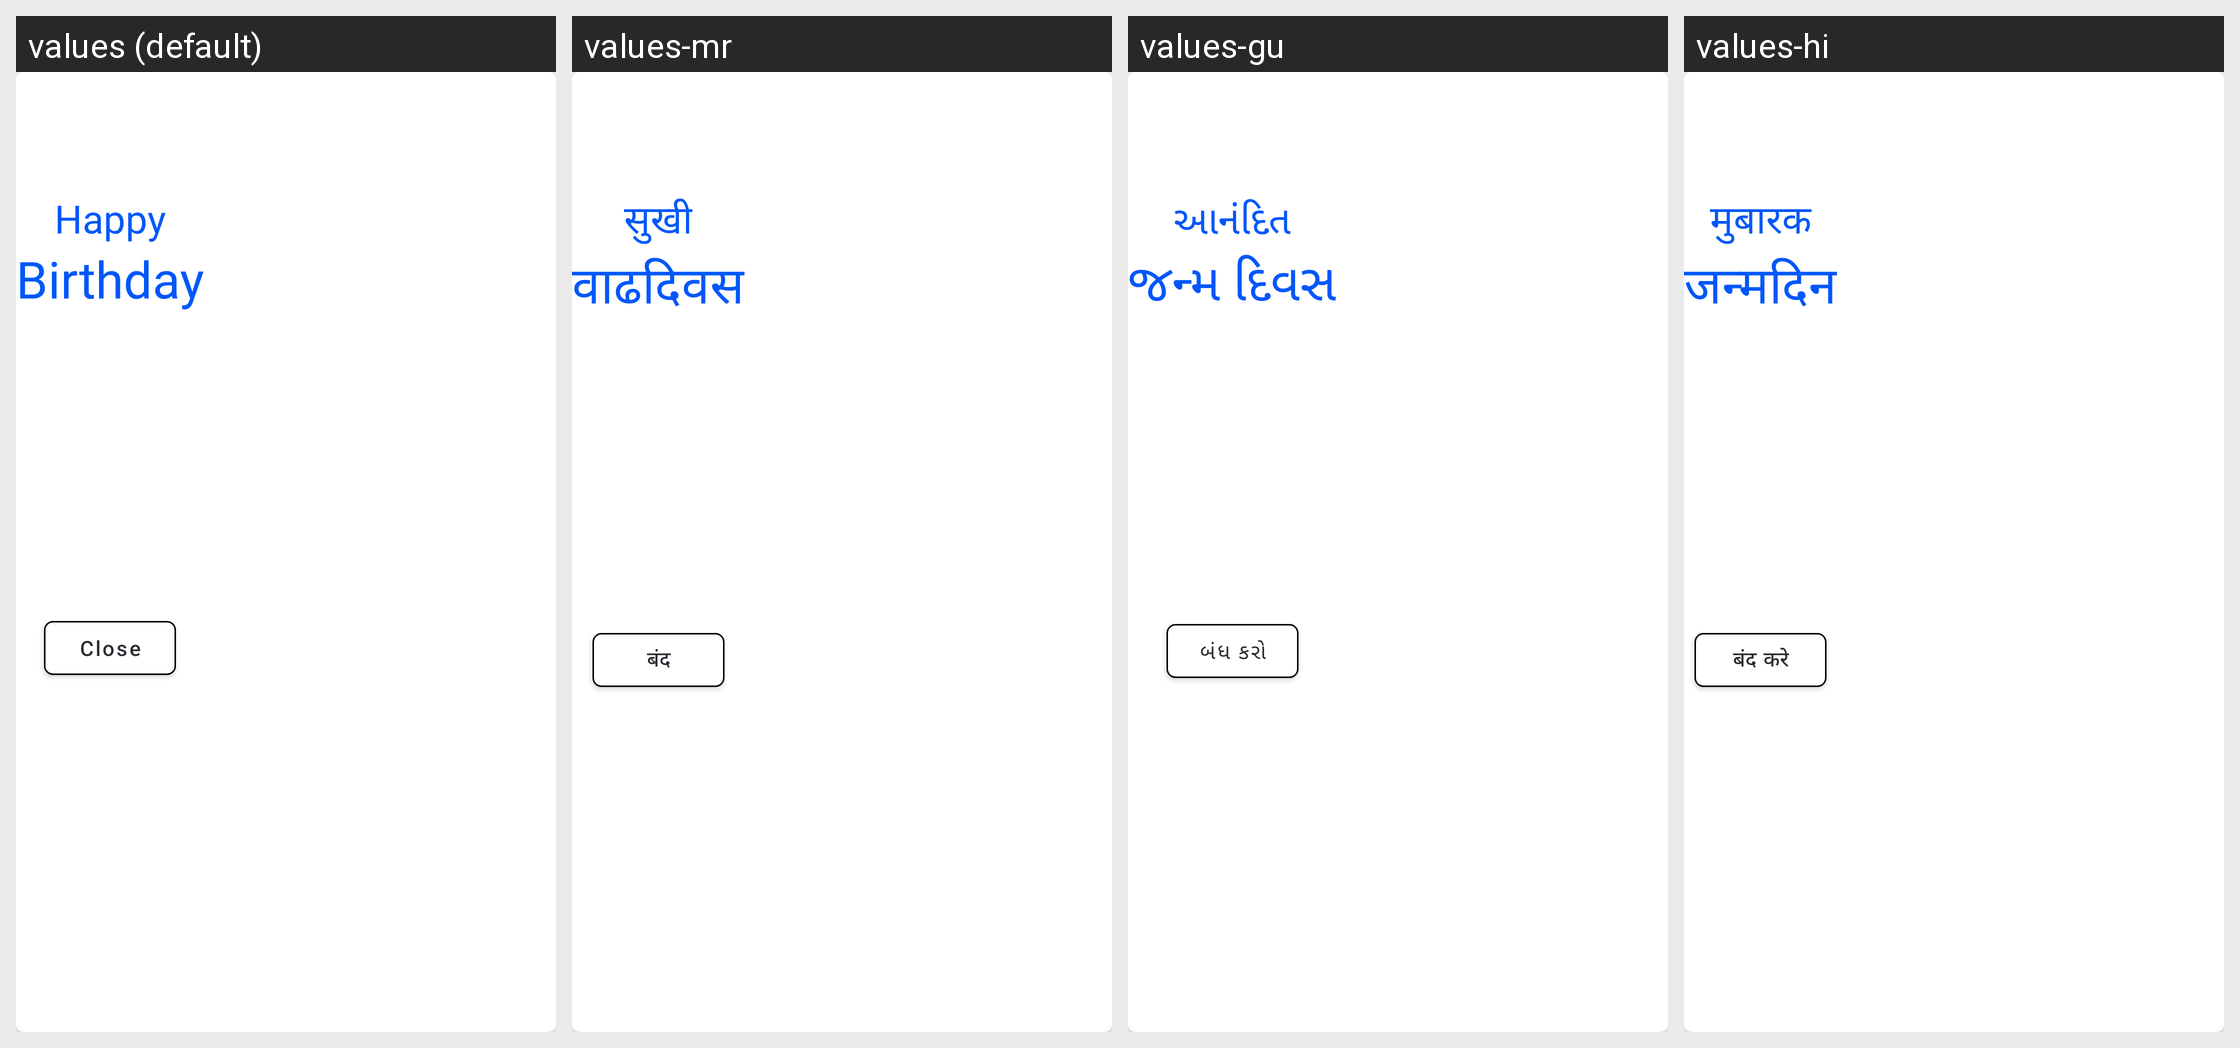

Translations of the strings shown on this Android screen, per locale in the grid:
Android screen res/layout/dialog_birthday_wish.xml rendered under 4 locales, left to right: values (default), values-mr, values-gu, values-hi. Device: Nexus 5 (rendered at 1080×1920; each locale shown at half size, 540×960, under a caption strip naming it); theme Theme.MaterialComponents.DayNight.NoActionBar.
Strings drawn on this screen, with the default value and each locale's value (text and hints the layout hard-codes, and strings that could not be matched under every locale, appear in the picture but are not listed):

happy
  values: Happy
  values-mr: सुखी
  values-gu: આનંદિત
  values-hi: मुबारक

birthday
  values: Birthday
  values-mr: वाढदिवस
  values-gu: જન્મ દિવસ
  values-hi: जन्मदिन

close
  values: Close
  values-mr: बंद
  values-gu: બંધ કરો
  values-hi: बंद करे
